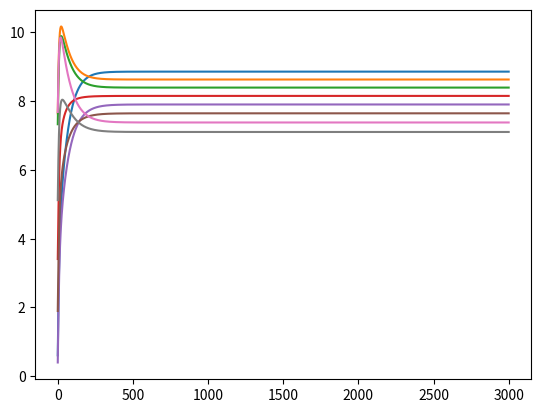
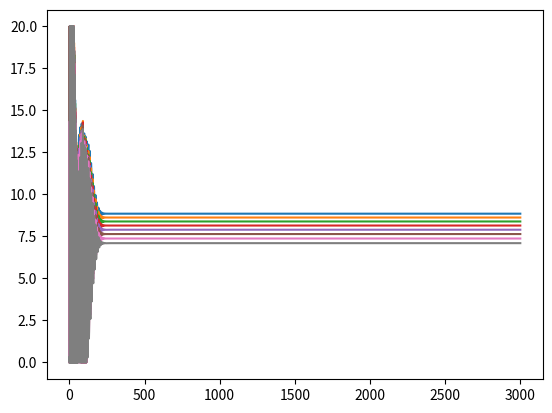
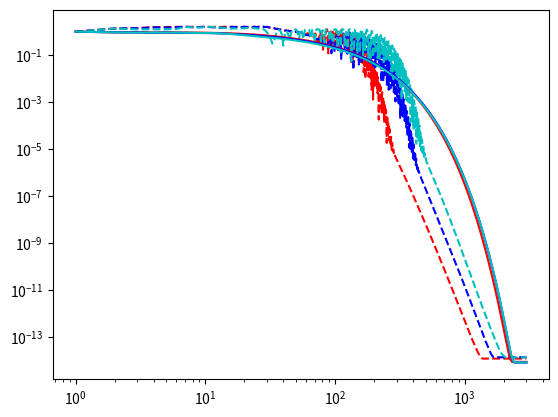

Write the Python code that produced these figures, in order.
# -*- coding: utf-8 -*-
"""
Created on Tue Jun  7 10:59:56 2022

@author: sean
"""

# -*- coding: utf-8 -*-
"""
Created on Wed May 25 15:38:19 2022

@author: sean
"""

import numpy as np
import networkx as nx
import random as rd
import matplotlib.pyplot as plt
#import algorithm0426 as al

def gradient_fun(x,i):
    out = 10+4*(i-1)-(600-sum([np.square(x[i]) for i in range(N)])-np.square(x[i]))
    return out


def proj_fun(x):
    if x<0:
        x = 0
    elif x>20:
        x = 20
    else:
        pass
    return x

def step_fun(t,k):
    if k==0:
        out=1/t
    elif k<0:
        out=1/np.log(t+1)
    else:
        out=k
    return out




#input initial state z(0), initial timestamp tao(0), stepsize lambda, graph g, 
#gradient information grident_fun,proj_fun,iteration time T
    
def baseline(N,x,lambd,T):
    x_list = [x]
    for iter_ in range(T):
        x_tplus = []
        x_t = x_list[-1]
        for i in range(N):
            x_tplus.append(proj_fun(x_t[i]-lambd[i]*gradient_fun(x_t,i)) )
        x_list.append(x_tplus)
    return x_list

def baseline_2(N,x,T,k):
    x_list = [x]
    for iter_ in range(T):
        x_tplus = []
        x_t = x_list[-1]
        for i in range(N):
            x_tplus.append(proj_fun(x_t[i]-step_fun(iter_,k)*gradient_fun(x_t,i)) )
        x_list.append(x_tplus)
    return x_list
#
def timestamp_gradient(z_0,tao_0,g,T,k):
    z_list = [z_0.copy()]
#   tao_list=[tao_0.copy()]
    t=0
    N=nx.number_of_nodes(g)
    nodes=list(nx.nodes(g))   
    tao=tao_0
    while t<T:
        t=t+1
        z_a = z_list[-1]
        mid_z=z_list[-1].copy()
        mid_t=tao.copy()
        for i in range(N):
            mid_z[i,i]=proj_fun(z_a[i,i]-step_fun(t,k)*gradient_fun(z_a[i,:],i))
            mid_t[i,i]=tao[i,i]+1
            for j in range(N):
                if j!=i:
                    neighbors = list(nx.neighbors(g,nodes[i]))
                    mid_t[i][j] = max([tao[nei][j] for nei in neighbors])
                    nei_tao_max = [nei for nei in neighbors if tao[nei][j]==mid_t[i][j]]
                    mid_z[i,j]=z_a[rd.choice(nei_tao_max),j]
        z_list.append(mid_z)
        tao=mid_t
    return z_list

def switching_timestamp_gradient(z_0,tao_0,g,T,k):
    z_list = [z_0.copy()]
#   tao_list=[tao_0.copy()]
    t=0
    g1=g[0]
    g2=g[1]
    N=nx.number_of_nodes(g1)
    nodes=list(nx.nodes(g1)) 
    tao=tao_0
    while t<T:
        t=t+1
        z_a = z_list[-1]
        mid_z=z_list[-1].copy()
        mid_t=tao.copy()
        for i in range(N):
            mid_z[i,i]=proj_fun(z_a[i,i]-step_fun(t,k)*gradient_fun(z_a[i,:],i))
            mid_t[i,i]=tao[i,i]+1
            for j in range(N):
                if j!=i:
                    if t%2==0:
                        neighbors = list(nx.neighbors(g1,nodes[i]))
                    else:
                        neighbors = list(nx.neighbors(g2,nodes[i]))
                    if neighbors:
                        mid_t[i][j] = max([tao[nei][j] for nei in neighbors])
                        nei_tao_max = [nei for nei in neighbors if tao[nei][j]==mid_t[i][j]]
                        mid_z[i,j]=z_a[rd.choice(nei_tao_max),j]
        z_list.append(mid_z)
        tao=mid_t
    return z_list

def Nash_error(x,z):
    N_0=np.size(x)
    N_1=np.size(z,0)
    err=[]
    for i in range(N_1):
        z1=[z[i][j,j] for j in range(N_0)]
        temp=np.linalg.norm(x-z1)
        err.append(temp)
    return err

def Di_cycle(n):
    g=nx.DiGraph()
    for i in range(n-1):
        g.add_edge(i,i+1)
    g.add_edge(n-1,0)
    return g

def Switch_Di_cycle(n):
    g1=nx.DiGraph()
    g2=nx.DiGraph()
    for i in range(n-1):
        if i%2==0:
            g1.add_edge(i,i+1)
        else:
            g2.add_edge(i,i+1)
    if n%2==0:
        g2.add_edge(n-1,0)
    else:
        g1.add_edge(n-1,0)
    g=[g1,g2]
    return g


N = 8
z_0 = np.random.random((N,N))*20
tao_0=np.eye((N))
g=nx.cycle_graph(8)
g1=Di_cycle(8)
g2=Switch_Di_cycle(8)

T=3000
lambd = [0.001]*8
x_0 = [rd.random()*8 for i in range(N)]

x_list = baseline(N,x_0,lambd,T)
x_list=np.array(x_list)
plt.figure(1)
for i in range(8):
    plt.plot(x_list[:,i])

z_list=timestamp_gradient(z_0,tao_0,g,T,k=0)
N_1=np.size(z_list,0)
bar_x=[]
for i in range(N_1):
    bar_x.append([z_list[i][j,j] for j in range(8)])
bar_x=np.array(bar_x)
    
plt.figure(2)
for i in range(8):
    plt.plot(bar_x[:,i])

e_0=Nash_error(x_list[-1],z_list)
plt.figure(3)
plt.loglog(range(1,T+2),e_0/e_0[0],'r--')


z_list_1=timestamp_gradient(z_0,tao_0,g1,T,k=0)
e_1=Nash_error(x_list[-1],z_list_1)
plt.loglog(range(1,T+2),e_1/e_1[0],'b--')

z_list_2=switching_timestamp_gradient(z_0,tao_0,g2,T,k=0)
e_2=Nash_error(x_list[-1],z_list_2)
plt.loglog(range(1,T+2),e_2/e_2[0],'c--')

z_list_3=timestamp_gradient(z_0,tao_0,g,T,k=0.001)

z_list_4=timestamp_gradient(z_0,tao_0,g1,T,k=0.001)

z_list_5=switching_timestamp_gradient(z_0,tao_0,g2,T,k=0.001)

e_3=Nash_error(x_list[-1],z_list_3)
e_4=Nash_error(x_list[-1],z_list_4)
e_5=Nash_error(x_list[-1],z_list_5)
plt.loglog(range(1,T+2),e_3/e_3[0],'r-')
plt.loglog(range(1,T+2),e_4/e_4[0],'b-')
plt.loglog(range(1,T+2),e_5/e_5[0],'c-')

#z_list_6=timestamp_gradient(z_0,tao_0,g,T,k=-1)
#
#z_list_7=timestamp_gradient(z_0,tao_0,g1,T,k=-1)
#
#z_list_8=switching_timestamp_gradient(z_0,tao_0,g2,T,k=-1)
#
#e_6=Nash_error(x_list[-1],z_list_6)
#e_7=Nash_error(x_list[-1],z_list_7)
#e_8=Nash_error(x_list[-1],z_list_8)
#plt.loglog(range(1,T+2),e_6/e_6[0],'r:')
#plt.loglog(range(1,T+2),e_7/e_7[0],'b:')
#plt.loglog(range(1,T+2),e_8/e_8[0],'c:')
